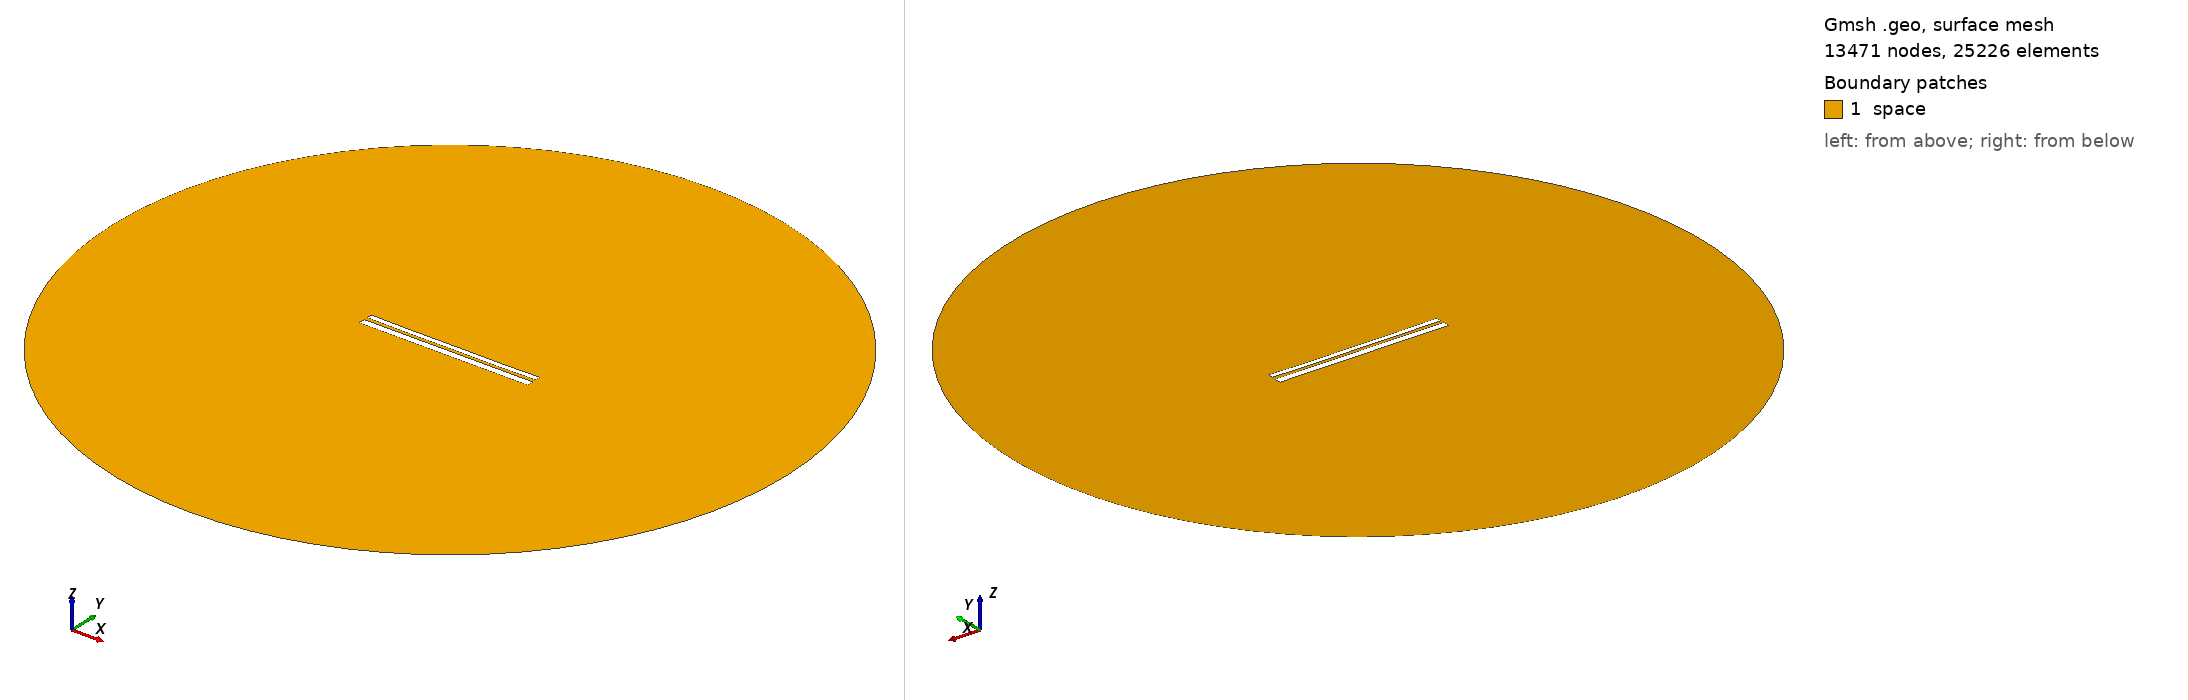

Gmsh geometry script, surface-meshed: 13471 nodes, 25226 surface elements. Boundary patches (legend numbers): 1 space. Left view from above one corner, right view from below the opposite corner. Legend entries are the model's physical surfaces. The drawing asked Gmsh for element sizes between 1% and 20% of the model's largest extent; the script's own settings can give other sizes.

=== 10012.geo (drawn) ===
//---------------------------------------
// Geometry kernel
//---------------------------------------

SetFactory("OpenCASCADE");



//---------------------------------------
// Parameters of the geometry
//---------------------------------------

// Overetch of the upper plate
overetch = 0.375;

// Distance between the plates
distance = 1.75;

// Discretization over the x axis (for the deformation)
nx = 50; 

// Length of the plate
L = 100 - overetch; 

// Number of modes
n = 4; 

// 1st mode coefficient
coeff(1) = -0.15;
beta(1) = 0.596864 * 3.1415926535 / L;

// 2nd mode coefficient
coeff(2) = -0.15;
beta(2) = 1.49418 * 3.1415926535 / L;

// 3rd mode coefficient
coeff(3) = 0.0;
beta(3) = 2.50025 * 3.1415926535 / L;

// 4th mode coefficient
coeff(4) = -0.075;
beta(4) = 3.49999 * 3.1415926535 / L;



//---------------------------------------
// Upper plate (deformed rectangle)
//---------------------------------------

// Coordiantes of the upper plate
xmin = -50;
xmax = 50 - overetch;

// Height of the upper plate
yheight = 4 - 2 * overetch;

// Indexes of the points
UpperID[] = {};
LowerID[] = {};
LeftID[] = {};
RightID[] = {};

// Point index
p = 1;

// Horizontal edges
For i In {1:nx}
    x = xmin + (i-1)*(xmax - xmin)/(nx-1);

    y_bottom = distance / 2 + overetch;
    For j In {1:n}
        C = (Cosh(beta(j)*L) + Cos(beta(j)*L)) / (Sinh(beta(j)*L) + Sin(beta(j)*L));
        y_bottom  = y_bottom + coeff(j) * (Cosh(beta(j)*(x+50)) - Cos(beta(j)*(x+50)) - C * (Sinh(beta(j)*(x+50)) - Sin(beta(j)*(x+50))));
    EndFor

    y_top = y_bottom + yheight;

    Point(p) = {x, y_top, 0, 1.0};
    UpperID[i] = p;
    p = p + 1;

    Point(p) = {x, y_bottom, 0, 1.0};
    LowerID[i] = p;
    p = p + 1;
EndFor

// Create point lists
UpperPts[] = {}; LowerPts[] = {};
For i In {1:nx}
  UpperPts[] += {UpperID[i]};
  LowerPts[] += {LowerID[i]};
EndFor

// Build splines
Spline(1) = {UpperPts[]};
Spline(2) = {LowerPts[]};
Line(3) = {LowerPts[nx-1], UpperPts[nx-1]};
Line(4) = {LowerPts[0], UpperPts[0]};

// Build the plane surface
Curve Loop(1) = {2, 3, -1, -4};
Plane Surface(1) = {1};



//---------------------------------------
// Lower plate (rectangle)
//---------------------------------------

// Vertices
Point(1001) = {-50, -1, 0, 1.0};
Point(1002) = { 50, -1, 0, 1.0};
Point(1003) = { 50,  -5, 0, 1.0};
Point(1004) = {-50,  -5, 0, 1.0};

// Edges
Line(5) = {1001, 1002};
Line(6) = {1002, 1003};
Line(7) = {1003, 1004};
Line(8) = {1004, 1001};

// Plane surface
Line Loop(2) = {5, 6, 7, 8};
Plane Surface(2) = {2}; 



//---------------------------------------
// Outer (fictious) boundary
//---------------------------------------

// Points
Point(1005) = {0, 0, 0};       // Center
Point(1006) = {200, 0, 0};     // Start point
Point(1007) = {0, 200, 0};     // 90 degrees
Point(1008) = {-200, 0, 0};    // 180 degrees
Point(1009) = {0, -200, 0};    // 270 degrees

// Circle arcs (each needs start, center, end)
Circle(9) = {1006, 1005, 1007};
Circle(10) = {1007, 1005, 1008};
Circle(11) = {1008, 1005, 1009};
Circle(12) = {1009, 1005, 1006};

// Plane surface for the entire domain
Curve Loop(3) = {9, 10, 11, 12};
Surface(3) = {3};

// Subtract the plates from the whole domain to obtain the actual domain where we want to solve the equations
BooleanDifference{ Surface{3}; Delete; }{ Surface{1}; Surface{2}; Delete; }




//---------------------------------------
// Transfinite Lines/Curves
//---------------------------------------

// Set the number of points on the boundaries
r = 7;

// Plates
Transfinite Curve {1, 2} = 50*r Using Progression 1;
Transfinite Curve {3, 4} = 2*r Using Progression 1;
Transfinite Line {5, 7} = 50*r Using Progression 1;
Transfinite Line {6, 8} = 2*r Using Progression 1;

// Outer boundary
Transfinite Line {9, 10, 11, 12} = 20 Using Progression 1;



//---------------------------------------
// Physical groups
//---------------------------------------                

// Physical curves (boundaries)
Physical Line("force_segment", 10) = {2};
Physical Line("upper_plate", 11) = {1, 3, 4};
Physical Line("lower_plate", 12) = {5, 6, 7, 8};
Physical Line("boundary", 20) = {9, 10, 11, 12};

// Physical Surfaces
Physical Surface("space", 30) = {3};



//---------------------------------------
// 6. Generate the Mesh
//---------------------------------------

// 2D mesh generation
Mesh 2;
